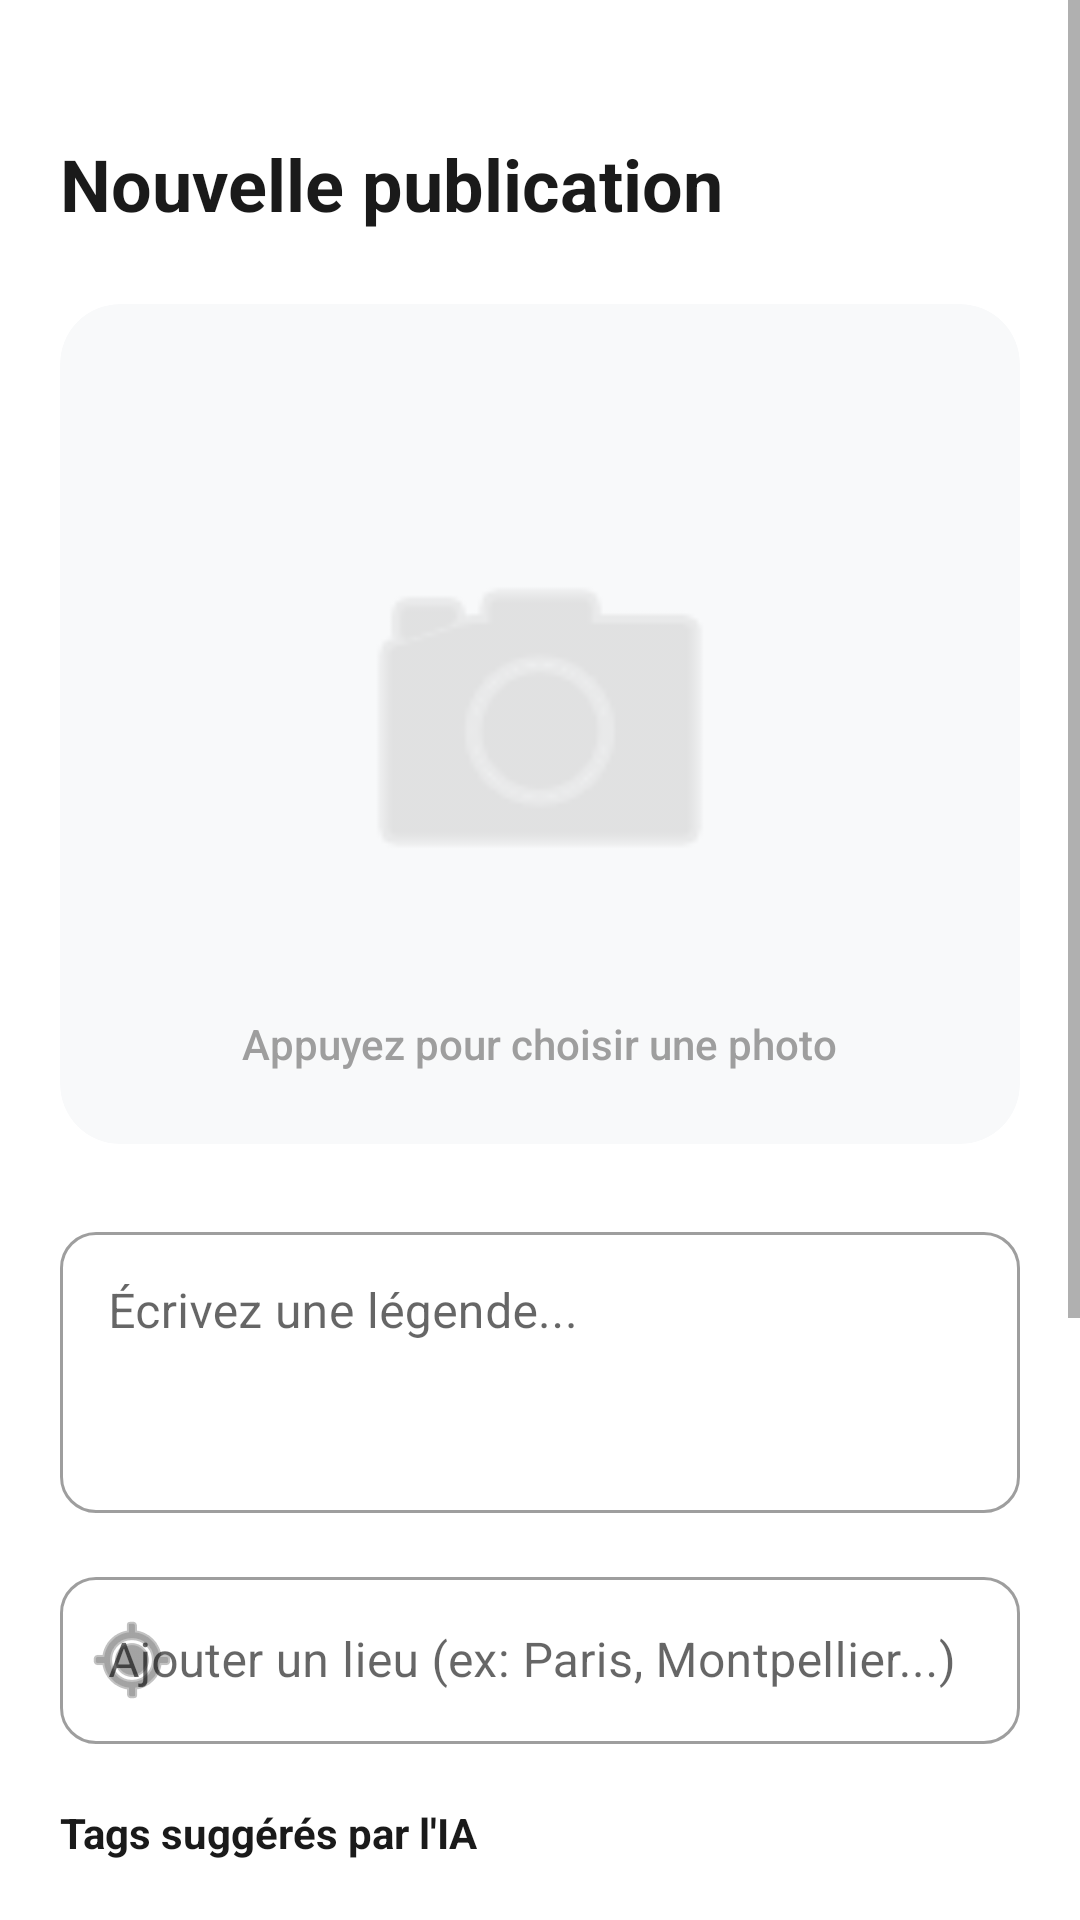

Here is an Android app screen rendered from its layout file. Give the layout XML and the strings, colors and styles it references.
<!-- AndroidManifest.xml: application theme Theme.NumidiaPath -->
<!-- res/layout/fragment_publish.xml -->
<?xml version="1.0" encoding="utf-8"?>
<ScrollView xmlns:android="http://schemas.android.com/apk/res/android"
    xmlns:app="http://schemas.android.com/apk/res-auto"
    xmlns:tools="http://schemas.android.com/tools"
    android:layout_width="match_parent"
    android:layout_height="match_parent"
    android:fillViewport="true"
    android:background="#FFFFFF">

    <LinearLayout
        android:layout_width="match_parent"
        android:layout_height="wrap_content"
        android:orientation="vertical"
        android:padding="20dp">

        <TextView
            android:layout_width="wrap_content"
            android:layout_height="wrap_content"
            android:text="Nouvelle publication"
            android:textSize="24sp"
            android:textStyle="bold"
            android:textColor="#1A1A1A"
            android:layout_marginBottom="24dp"
            android:layout_marginTop="25dp"/>

        <androidx.cardview.widget.CardView
            android:id="@+id/cardSelectImage"
            android:layout_width="match_parent"
            android:layout_height="280dp"
            app:cardCornerRadius="20dp"
            app:cardElevation="0dp"
            app:cardBackgroundColor="#F8F9FA">

            <FrameLayout
                android:layout_width="match_parent"
                android:layout_height="match_parent">

                <ImageView
                    android:id="@+id/imageToPublish"
                    android:layout_width="match_parent"
                    android:layout_height="match_parent"
                    android:scaleType="centerCrop"
                    android:src="@android:drawable/ic_menu_camera"
                    android:padding="90dp"
                    app:tint="#D1D1D1" />

                <TextView
                    android:id="@+id/textTapToSelect"
                    android:layout_width="wrap_content"
                    android:layout_height="wrap_content"
                    android:text="Appuyez pour choisir une photo"
                    android:layout_gravity="bottom|center_horizontal"
                    android:layout_marginBottom="24dp"
                    android:textColor="#9E9E9E"
                    android:textSize="14sp"
                    android:fontFamily="sans-serif-medium"
                    android:textStyle="normal" />
            </FrameLayout>
        </androidx.cardview.widget.CardView>

        <com.google.android.material.textfield.TextInputLayout
            android:layout_width="match_parent"
            android:layout_height="wrap_content"
            android:layout_marginTop="24dp"
            android:hint="Écrivez une légende..."
            app:boxCornerRadiusTopStart="12dp"
            app:boxCornerRadiusTopEnd="12dp"
            app:boxCornerRadiusBottomStart="12dp"
            app:boxCornerRadiusBottomEnd="12dp"
            style="@style/Widget.MaterialComponents.TextInputLayout.OutlinedBox">

            <com.google.android.material.textfield.TextInputEditText
                android:id="@+id/editCaption"
                android:layout_width="match_parent"
                android:layout_height="wrap_content"
                android:inputType="textMultiLine"
                android:minLines="3"
                android:gravity="top"
                android:textColor="#1A1A1A"/>
        </com.google.android.material.textfield.TextInputLayout>

        <com.google.android.material.textfield.TextInputLayout
            android:layout_width="match_parent"
            android:layout_height="wrap_content"
            android:layout_marginTop="16dp"
            android:hint="Ajouter un lieu (ex: Paris, Montpellier...)"
            app:startIconDrawable="@android:drawable/ic_menu_mylocation"
            app:boxCornerRadiusTopStart="12dp"
            app:boxCornerRadiusTopEnd="12dp"
            app:boxCornerRadiusBottomStart="12dp"
            app:boxCornerRadiusBottomEnd="12dp"
            style="@style/Widget.MaterialComponents.TextInputLayout.OutlinedBox">

            <com.google.android.material.textfield.TextInputEditText
                android:id="@+id/editLocation"
                android:layout_width="match_parent"
                android:layout_height="wrap_content"
                android:inputType="textPostalAddress"
                android:textColor="#1A1A1A"/>
        </com.google.android.material.textfield.TextInputLayout>

        <TextView
            android:layout_width="wrap_content"
            android:layout_height="wrap_content"
            android:text="Tags suggérés par l'IA"
            android:textSize="14sp"
            android:textStyle="bold"
            android:textColor="#1A1A1A"
            android:layout_marginTop="20dp"
            android:layout_marginBottom="8dp"/>

        <com.google.android.material.chip.ChipGroup
            android:id="@+id/chipGroupTags"
            android:layout_width="match_parent"
            android:layout_height="wrap_content"
            app:chipSpacingHorizontal="8dp"
            app:chipSpacingVertical="4dp"
            android:layout_marginBottom="8dp">
        </com.google.android.material.chip.ChipGroup>

        <TextView
            android:layout_width="wrap_content"
            android:layout_height="wrap_content"
            android:text="Où voulez-vous publier ?"
            android:textSize="14sp"
            android:textStyle="bold"
            android:textColor="#1A1A1A"
            android:layout_marginTop="12dp"
            android:layout_marginBottom="8dp"/>

        <androidx.cardview.widget.CardView
            android:layout_width="match_parent"
            android:layout_height="wrap_content"
            app:cardCornerRadius="12dp"
            app:cardElevation="0dp"
            app:cardBackgroundColor="#F8F9FA">

            <Spinner
                android:id="@+id/spinnerGroups"
                android:layout_width="match_parent"
                android:layout_height="56dp"
                android:paddingStart="12dp"
                android:paddingEnd="12dp"
                android:spinnerMode="dropdown" />
        </androidx.cardview.widget.CardView>

        <ProgressBar
            android:id="@+id/progressBar"
            android:layout_width="wrap_content"
            android:layout_height="wrap_content"
            android:layout_gravity="center_horizontal"
            android:layout_marginTop="20dp"
            android:visibility="gone"
            android:indeterminateTint="#6200EE" />

        <View
            android:layout_width="match_parent"
            android:layout_height="0dp"
            android:layout_weight="1"
            android:minHeight="40dp"/>

        <Button
            android:id="@+id/btnShare"
            android:layout_width="match_parent"
            android:layout_height="56dp"
            android:text="Partager l'aventure"
            android:textAllCaps="false"
            android:textSize="16sp"
            android:textStyle="bold"
            android:backgroundTint="#6200EE"
            app:cornerRadius="16dp"
            android:layout_marginBottom="85dp"
            android:elevation="4dp"/>

    </LinearLayout>
</ScrollView>
<!-- resources referenced by this layout -->
<resources>
  <style name="Theme.NumidiaPath" parent="Theme.MaterialComponents.DayNight.NoActionBar">
          <item name="colorPrimary">#6200EE</item>
          <item name="colorPrimaryVariant">#3700B3</item>
          <item name="colorOnPrimary">@android:color/white</item>
  
          <item name="android:statusBarColor">@android:color/white</item>
          <item name="android:windowLightStatusBar">true</item>
      </style>
</resources>
